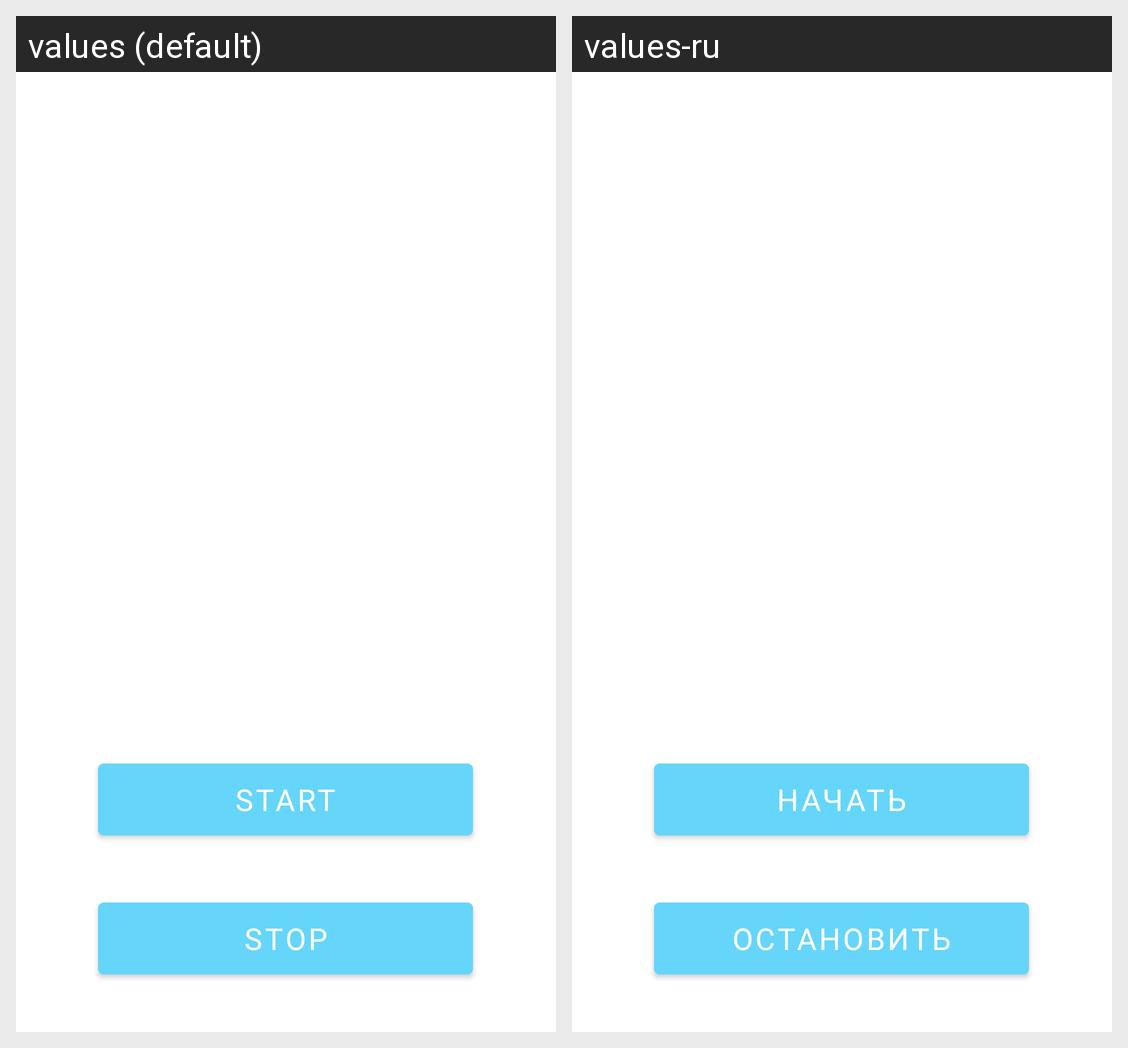

Strings drawn on this Android screen and how each of the app's shown locales translates them:
Android screen res/layout/activity_training_with_gps.xml rendered under 2 locales, left to right: values (default), values-ru. Device: Nexus 5 (rendered at 1080×1920; each locale shown at half size, 540×960, under a caption strip naming it); theme Theme.SUPJournal.
Strings drawn on this screen, with the default value and each locale's value (text and hints the layout hard-codes, and strings that could not be matched under every locale, appear in the picture but are not listed):

startTraining
  values: start
  values-ru: Начать

stopgpx
  values: Stop
  values-ru: Остановить
